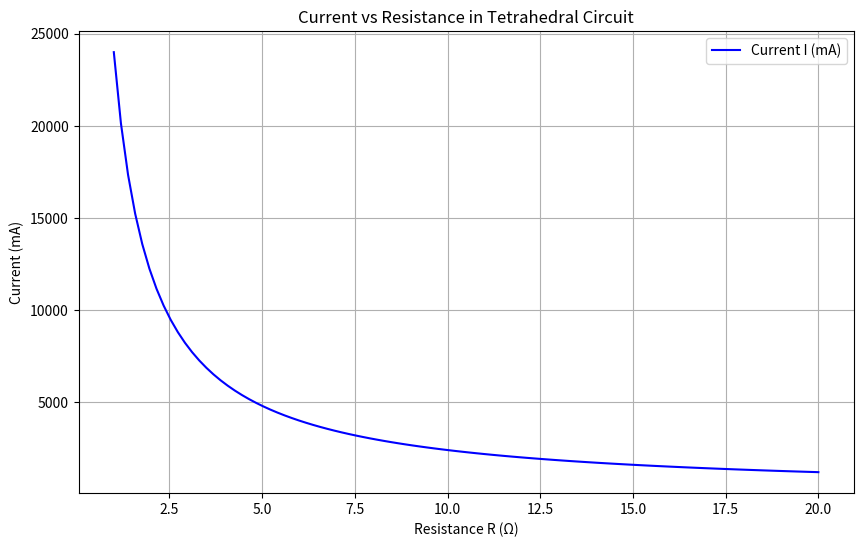

Python code for this plot:
import numpy as np
import matplotlib.pyplot as plt

R_values = np.linspace(1, 20, 100)
U0 = 24
I = U0 / R_values

plt.figure(figsize=(10, 6))
plt.plot(R_values, I*1000, label='Current I (mA)', color='blue')
plt.grid(True)
plt.xlabel('Resistance R (Ω)')
plt.ylabel('Current (mA)')
plt.title('Current vs Resistance in Tetrahedral Circuit')
plt.legend()
plt.show()
